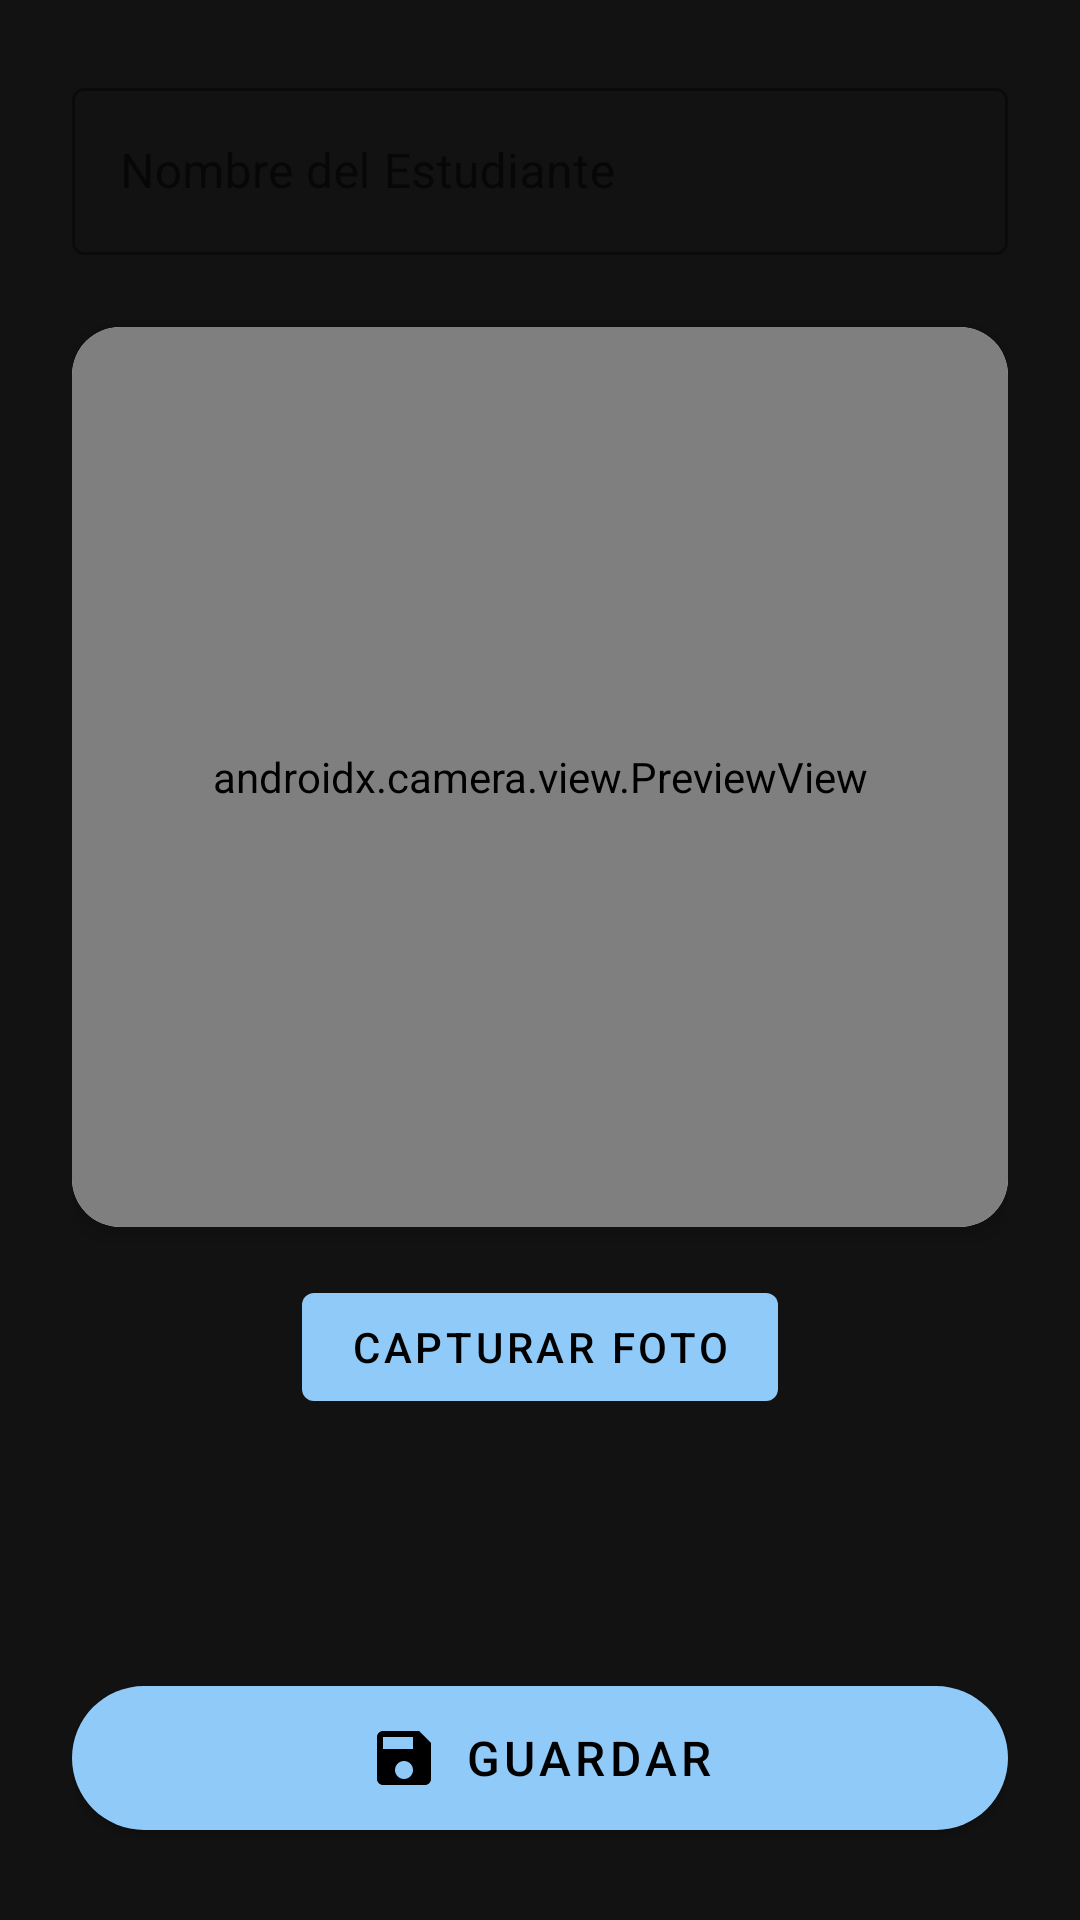

The Android layout XML behind this screen, and the referenced resources:
<!-- AndroidManifest.xml: application theme Theme.AsistenciaClases -->
<!-- res/layout/fragment_add_attendance.xml -->
<?xml version="1.0" encoding="utf-8"?>
<androidx.constraintlayout.widget.ConstraintLayout xmlns:android="http://schemas.android.com/apk/res/android"
    xmlns:app="http://schemas.android.com/apk/res-auto"
    android:layout_width="match_parent"
    android:layout_height="match_parent"
    android:padding="24dp">

    <com.google.android.material.textfield.TextInputLayout
        android:id="@+id/til_student_name"
        android:layout_width="match_parent"
        android:layout_height="wrap_content"
        android:hint="@string/hint_student_name"
        style="@style/Widget.MaterialComponents.TextInputLayout.OutlinedBox"
        app:layout_constraintTop_toTopOf="parent">

        <com.google.android.material.textfield.TextInputEditText
            android:id="@+id/et_student_name"
            android:layout_width="match_parent"
            android:layout_height="wrap_content"
            android:inputType="textPersonName" />
    </com.google.android.material.textfield.TextInputLayout>

    <androidx.cardview.widget.CardView
        android:id="@+id/cv_camera"
        android:layout_width="0dp"
        android:layout_height="300dp"
        android:layout_marginTop="24dp"
        app:cardCornerRadius="16dp"
        app:cardElevation="4dp"
        app:layout_constraintEnd_toEndOf="parent"
        app:layout_constraintStart_toStartOf="parent"
        app:layout_constraintTop_toBottomOf="@id/til_student_name">

        <FrameLayout
            android:layout_width="match_parent"
            android:layout_height="match_parent">

            <androidx.camera.view.PreviewView
                android:id="@+id/viewFinder"
                android:layout_width="match_parent"
                android:layout_height="match_parent" />

            <ImageView
                android:id="@+id/iv_preview"
                android:layout_width="match_parent"
                android:layout_height="match_parent"
                android:scaleType="centerCrop"
                android:visibility="gone" />
        </FrameLayout>
    </androidx.cardview.widget.CardView>

    <com.google.android.material.button.MaterialButton
        android:id="@+id/btn_capture"
        android:layout_width="wrap_content"
        android:layout_height="wrap_content"
        android:layout_marginTop="16dp"
        android:text="@string/btn_capture"
        android:icon="@android:drawable/ic_menu_camera"
        app:layout_constraintEnd_toEndOf="parent"
        app:layout_constraintStart_toStartOf="parent"
        app:layout_constraintTop_toBottomOf="@id/cv_camera" />

    <com.google.android.material.button.MaterialButton
        android:id="@+id/btn_save"
        android:layout_width="match_parent"
        android:layout_height="60dp"
        android:layout_marginTop="32dp"
        android:text="@string/btn_save"
        android:textSize="16sp"
        app:icon="@drawable/ic_save"
        app:iconGravity="textStart"
        app:cornerRadius="30dp"
        app:layout_constraintBottom_toBottomOf="parent"
        app:layout_constraintEnd_toEndOf="parent"
        app:layout_constraintStart_toStartOf="parent" />

</androidx.constraintlayout.widget.ConstraintLayout>
<!-- resources referenced by this layout -->
<resources>
  <!-- drawable ic_save (drawable) -->
  <vector xmlns:android="http://schemas.android.com/apk/res/android"
      android:width="24dp"
      android:height="24dp"
      android:viewportWidth="24"
      android:viewportHeight="24"
      android:tint="#FFFFFF">
      <path
          android:fillColor="@android:color/white"
          android:pathData="M17,3H5c-1.11,0 -2,0.9 -2,2v14c0,1.1 0.89,2 2,2h14c1.1,0 2,-0.9 2,-2V7l-4,-4zm-5,16c-1.66,0 -3,-1.34 -3,-3s1.34,-3 3,-3 3,1.34 3,3 -1.34,3 -3,3zm3,-10H5V5h10v4z"/>
  </vector>
  <string name="btn_capture">Capturar Foto</string>
  <string name="btn_save">Guardar</string>
  <string name="hint_student_name">Nombre del Estudiante</string>
  <style name="Theme.AsistenciaClases" parent="Theme.MaterialComponents.DayNight.DarkActionBar">
          
          <item name="colorPrimary">@color/primary</item>
          <item name="colorPrimaryVariant">@color/primary_variant</item>
          <item name="colorOnPrimary">@color/on_primary</item>
          
          <item name="colorSecondary">@color/secondary</item>
          <item name="colorSecondaryVariant">@color/secondary_variant</item>
          <item name="colorOnSecondary">@color/on_secondary</item>
          
          <item name="android:statusBarColor">?attr/colorPrimaryVariant</item>
          
          <item name="android:windowBackground">@color/background</item>
      </style>
  <color name="primary">#90CAF9</color>
  <color name="primary_variant">#1976D2</color>
  <color name="on_primary">#000000</color>
  <color name="secondary">#FFD54F</color>
  <color name="secondary_variant">#FFC107</color>
  <color name="on_secondary">#000000</color>
  <color name="background">#121212</color>
</resources>
